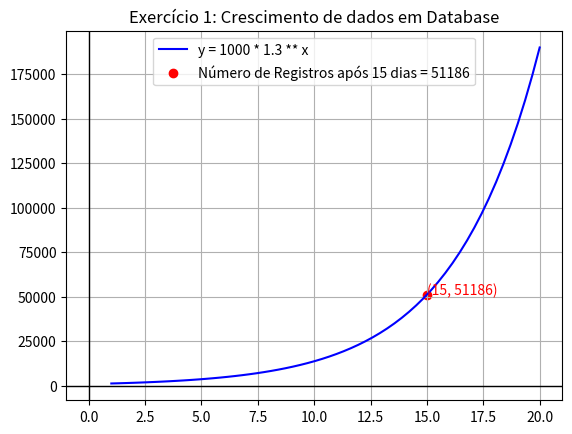

Write Python code to recreate this figure.
import numpy as np
import matplotlib.pyplot as plt

x = np.linspace(1, 20, 60)
a, b = (1000, 1.3)


def f(x):
    return a * b ** x


plt.title("Exercício 1: Crescimento de dados em Database")
plt.plot(x, f(x), label=f"y = {a} * {b} ** x", color="blue")
plt.scatter(15, f(15), label=f"Número de Registros após 15 dias = {f(15):.0f}", color="red")
plt.text(15, f(15), f"({15}, {f(15):.0f})", color="red")
plt.axhline(color="black", linewidth="1")
plt.axvline(color="black", linewidth="1")
plt.legend()
plt.grid()
plt.show()
